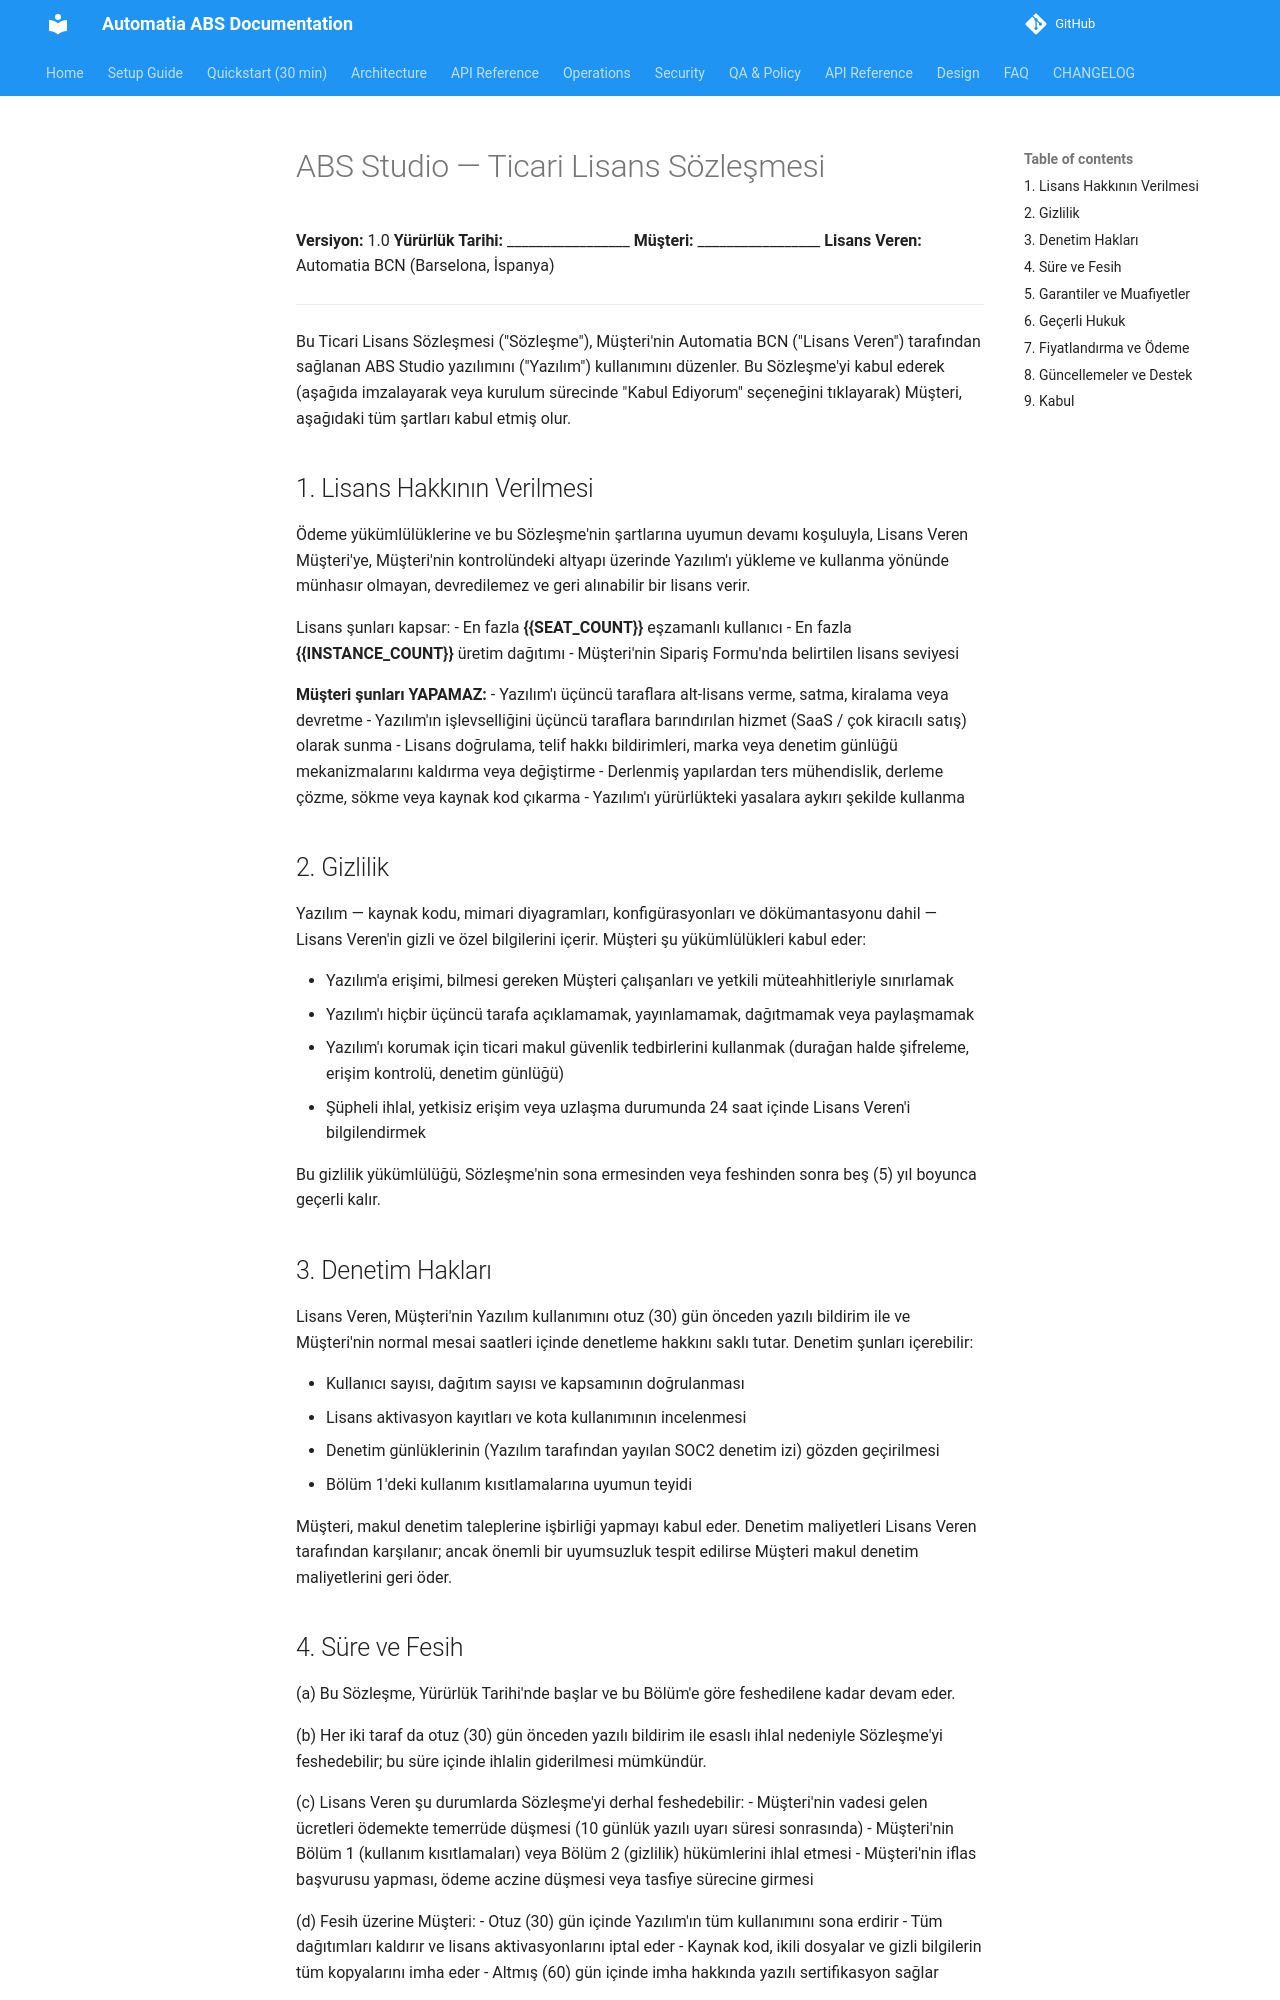

repository: automatiabcn/abs · page: latest/customer-agreement-tr/index.html · generator: mkdocs

# ABS Studio — Ticari Lisans Sözleşmesi

**Versiyon:** 1.0
**Yürürlük Tarihi:** _________________
**Müşteri:** _________________
**Lisans Veren:** Automatia BCN (Barselona, İspanya)

---

Bu Ticari Lisans Sözleşmesi ("Sözleşme"), Müşteri'nin Automatia BCN ("Lisans Veren") tarafından sağlanan ABS Studio yazılımını ("Yazılım") kullanımını düzenler. Bu Sözleşme'yi kabul ederek (aşağıda imzalayarak veya kurulum sürecinde "Kabul Ediyorum" seçeneğini tıklayarak) Müşteri, aşağıdaki tüm şartları kabul etmiş olur.

## 1. Lisans Hakkının Verilmesi

Ödeme yükümlülüklerine ve bu Sözleşme'nin şartlarına uyumun devamı koşuluyla, Lisans Veren Müşteri'ye, Müşteri'nin kontrolündeki altyapı üzerinde Yazılım'ı yükleme ve kullanma yönünde münhasır olmayan, devredilemez ve geri alınabilir bir lisans verir.

Lisans şunları kapsar:
- En fazla **{{SEAT_COUNT}}** eşzamanlı kullanıcı
- En fazla **{{INSTANCE_COUNT}}** üretim dağıtımı
- Müşteri'nin Sipariş Formu'nda belirtilen lisans seviyesi

**Müşteri şunları YAPAMAZ:**
- Yazılım'ı üçüncü taraflara alt-lisans verme, satma, kiralama veya devretme
- Yazılım'ın işlevselliğini üçüncü taraflara barındırılan hizmet (SaaS / çok kiracılı satış) olarak sunma
- Lisans doğrulama, telif hakkı bildirimleri, marka veya denetim günlüğü mekanizmalarını kaldırma veya değiştirme
- Derlenmiş yapılardan ters mühendislik, derleme çözme, sökme veya kaynak kod çıkarma
- Yazılım'ı yürürlükteki yasalara aykırı şekilde kullanma

## 2. Gizlilik

Yazılım — kaynak kodu, mimari diyagramları, konfigürasyonları ve dökümantasyonu dahil — Lisans Veren'in gizli ve özel bilgilerini içerir. Müşteri şu yükümlülükleri kabul eder:

- Yazılım'a erişimi, bilmesi gereken Müşteri çalışanları ve yetkili müteahhitleriyle sınırlamak
- Yazılım'ı hiçbir üçüncü tarafa açıklamamak, yayınlamamak, dağıtmamak veya paylaşmamak
- Yazılım'ı korumak için ticari makul güvenlik tedbirlerini kullanmak (durağan halde şifreleme, erişim kontrolü, denetim günlüğü)
- Şüpheli ihlal, yetkisiz erişim veya uzlaşma durumunda 24 saat içinde Lisans Veren'i bilgilendirmek

Bu gizlilik yükümlülüğü, Sözleşme'nin sona ermesinden veya feshinden sonra beş (5) yıl boyunca geçerli kalır.

## 3. Denetim Hakları

Lisans Veren, Müşteri'nin Yazılım kullanımını otuz (30) gün önceden yazılı bildirim ile ve Müşteri'nin normal mesai saatleri içinde denetleme hakkını saklı tutar. Denetim şunları içerebilir:

- Kullanıcı sayısı, dağıtım sayısı ve kapsamının doğrulanması
- Lisans aktivasyon kayıtları ve kota kullanımının incelenmesi
- Denetim günlüklerinin (Yazılım tarafından yayılan SOC2 denetim izi) gözden geçirilmesi
- Bölüm 1'deki kullanım kısıtlamalarına uyumun teyidi

Müşteri, makul denetim taleplerine işbirliği yapmayı kabul eder. Denetim maliyetleri Lisans Veren tarafından karşılanır; ancak önemli bir uyumsuzluk tespit edilirse Müşteri makul denetim maliyetlerini geri öder.
